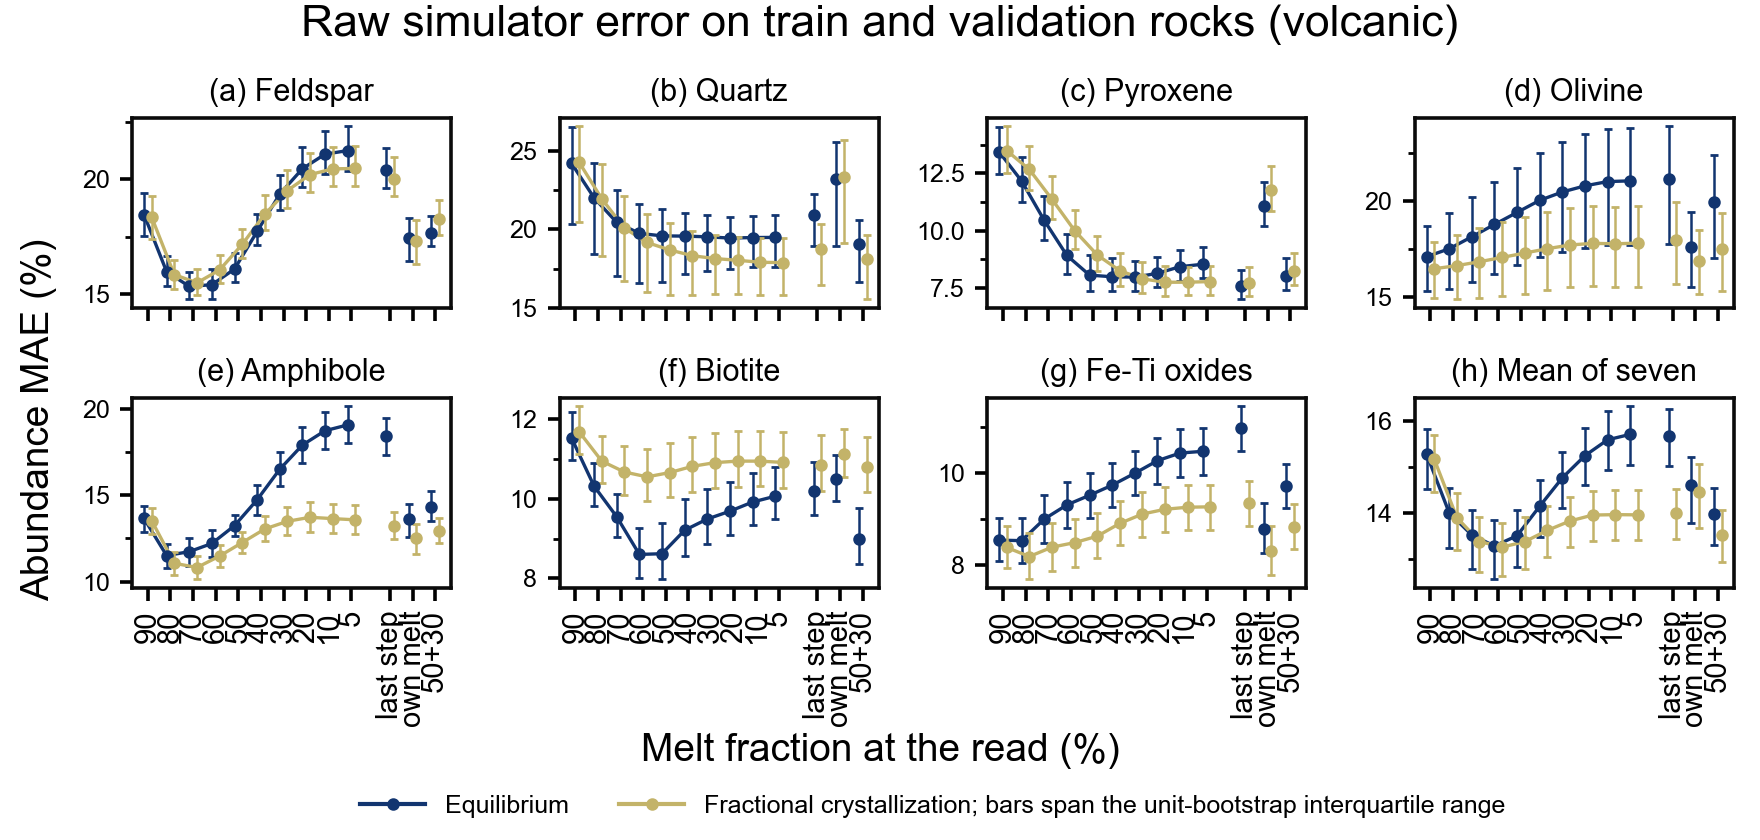

The file beside this chart, header and first rows:
source, read, category, n_rocks, mae, mae_lo, mae_hi, mae_q25, mae_q75, spearman, auroc, fc_minus_eq, fc_minus_eq_lo, fc_minus_eq_hi
equilibrium, 90, fsp, 451.0, 0.1846, 0.1595, 0.2131, 0.1752, 0.1941, 0.2315, 0.7692, , , 
equilibrium, 90, px, 211.0, 0.1345, 0.1091, 0.1697, 0.1247, 0.1452, 0.4716, 0.777, , , 
equilibrium, 90, amp, 228.0, 0.1366, 0.1132, 0.1603, 0.129, 0.144, 0.2576, 0.6016, , , 
equilibrium, 90, bi, 236.0, 0.1153, 0.1006, 0.1346, 0.1099, 0.1217, 0.328, 0.7035, , , 
equilibrium, 90, ol, 60.0, 0.1711, 0.1204, 0.2189, 0.1529, 0.1871, 0.6515, 0.7204, , , 
equilibrium, 90, opq, 428.0, 0.08534, 0.07162, 0.09971, 0.08068, 0.09007, 0.04012, 0.5848, , , 
equilibrium, 90, q, 111.0, 0.2421, 0.1465, 0.3152, 0.2036, 0.2651, 0.5369, 0.8211, , , 
equilibrium, 90, silicate, , 0.1428, 0.1308, 0.1579, 0.1384, 0.1474, 0.3222, 0.7128, , , 
equilibrium, 90, other, , 0.1662, 0.1284, 0.1988, 0.1503, 0.1761, 0.4095, 0.7088, , , 
equilibrium, 90, mean7, , 0.1528, 0.1332, 0.1704, 0.1452, 0.1582, 0.3596, 0.7111, , , 
fractional, 90, fsp, 451.0, 0.1834, 0.1585, 0.2118, 0.1739, 0.1926, 0.2352, 0.7738, -0.001178, -0.00185, -0.0005871
fractional, 90, px, 211.0, 0.135, 0.1099, 0.1696, 0.1252, 0.1456, 0.4751, 0.7792, 0.0004757, -0.001343, 0.002252
fractional, 90, amp, 228.0, 0.1353, 0.112, 0.159, 0.1276, 0.1427, 0.2667, 0.6002, -0.001375, -0.002744, 0.0001489
fractional, 90, bi, 236.0, 0.1168, 0.1018, 0.1363, 0.1114, 0.1233, 0.3235, 0.7078, 0.001554, 0.0003241, 0.002676
fractional, 90, ol, 60.0, 0.1648, 0.1192, 0.2075, 0.1494, 0.1788, 0.6534, 0.7198, -0.006281, -0.01347, -0.0004185
fractional, 90, opq, 428.0, 0.08373, 0.06998, 0.09822, 0.07918, 0.08846, 0.03578, 0.5719, -0.001605, -0.002348, -0.0009623
fractional, 90, q, 111.0, 0.2426, 0.1471, 0.3153, 0.2045, 0.2656, 0.5386, 0.8217, 0.0005829, -0.0001829, 0.001536
fractional, 90, silicate, , 0.1426, 0.1307, 0.1575, 0.1383, 0.1472, 0.3251, 0.7153, -0.000131, -0.0007632, 0.0005712
fractional, 90, other, , 0.1637, 0.127, 0.1952, 0.1486, 0.1733, 0.4092, 0.7045, -0.002434, -0.004827, -0.0003998
fractional, 90, mean7, , 0.1517, 0.1325, 0.1686, 0.1444, 0.157, 0.3612, 0.7106, -0.001118, -0.002332, -3.7773762809095755e-05
equilibrium, 80, fsp, 451.0, 0.1597, 0.1411, 0.1804, 0.1533, 0.1666, 0.3728, 0.8043, , , 
equilibrium, 80, px, 211.0, 0.1217, 0.09827, 0.1571, 0.1124, 0.132, 0.5018, 0.7963, , , 
equilibrium, 80, amp, 228.0, 0.1151, 0.09348, 0.1356, 0.1079, 0.1218, 0.3899, 0.5858, , , 
equilibrium, 80, bi, 236.0, 0.1032, 0.08864, 0.1224, 0.09819, 0.109, 0.3418, 0.7475, , , 
equilibrium, 80, ol, 60.0, 0.1752, 0.1195, 0.2288, 0.154, 0.1939, 0.6348, 0.7411, , , 
equilibrium, 80, opq, 428.0, 0.08522, 0.0705, 0.1001, 0.08028, 0.09017, 0.1033, 0.6568, , , 
equilibrium, 80, q, 111.0, 0.22, 0.1274, 0.2875, 0.184, 0.2421, 0.5335, 0.8403, , , 
equilibrium, 80, silicate, , 0.1249, 0.1133, 0.1388, 0.1213, 0.1294, 0.4016, 0.7335, , , 
equilibrium, 80, other, , 0.1601, 0.1222, 0.1927, 0.1444, 0.1699, 0.4239, 0.7461, , , 
equilibrium, 80, mean7, , 0.14, 0.1202, 0.1575, 0.1324, 0.1455, 0.4111, 0.7389, , , 
fractional, 80, fsp, 451.0, 0.1584, 0.1405, 0.1786, 0.1521, 0.165, 0.3742, 0.8095, -0.001286, -0.00271, 6.546612241847359e-05
fractional, 80, px, 211.0, 0.1268, 0.1034, 0.161, 0.1177, 0.1371, 0.505, 0.8143, 0.00508, -0.0002526, 0.009735
fractional, 80, amp, 228.0, 0.1106, 0.09047, 0.1303, 0.1038, 0.117, 0.4001, 0.5757, -0.004458, -0.007826, -0.0002174
fractional, 80, bi, 236.0, 0.1095, 0.09439, 0.1295, 0.104, 0.1157, 0.3578, 0.7711, 0.006293, 0.003951, 0.008993
fractional, 80, ol, 60.0, 0.1664, 0.1173, 0.2135, 0.1488, 0.1826, 0.6687, 0.7902, -0.008779, -0.01672, -0.001498
fractional, 80, opq, 428.0, 0.08176, 0.06701, 0.0969, 0.07677, 0.08687, 0.08817, 0.6044, -0.003463, -0.004323, -0.002508
fractional, 80, q, 111.0, 0.2194, 0.127, 0.2852, 0.1833, 0.2413, 0.5476, 0.8388, -0.000645, -0.00331, 0.001064
fractional, 80, silicate, , 0.1263, 0.1146, 0.1403, 0.1227, 0.1309, 0.4093, 0.7426, 0.001407, 0.0001948, 0.0029
fractional, 80, other, , 0.1558, 0.1189, 0.1867, 0.1407, 0.1651, 0.4348, 0.7445, -0.004296, -0.007102, -0.001705
fractional, 80, mean7, , 0.139, 0.1198, 0.1559, 0.1319, 0.1444, 0.4202, 0.7434, -0.001037, -0.002636, 0.000633
equilibrium, 70, fsp, 451.0, 0.1533, 0.1354, 0.1707, 0.1476, 0.1597, 0.4234, 0.8111, , , 
equilibrium, 70, px, 211.0, 0.1045, 0.08188, 0.1423, 0.09576, 0.1151, 0.4887, 0.7961, , , 
equilibrium, 70, amp, 228.0, 0.1173, 0.09054, 0.141, 0.1088, 0.1255, 0.3602, 0.5784, , , 
equilibrium, 70, bi, 236.0, 0.09548, 0.0809, 0.116, 0.0903, 0.1012, 0.2902, 0.8171, , , 
equilibrium, 70, ol, 60.0, 0.1814, 0.1216, 0.2416, 0.1578, 0.2023, 0.6719, 0.7403, , , 
equilibrium, 70, opq, 428.0, 0.08994, 0.0746, 0.1055, 0.08464, 0.09516, 0.1304, 0.6356, , , 
equilibrium, 70, q, 111.0, 0.2044, 0.1164, 0.2671, 0.17, 0.2252, 0.5383, 0.855, , , 
equilibrium, 70, silicate, , 0.1176, 0.1058, 0.1316, 0.1141, 0.122, 0.3906, 0.7507, , , 
equilibrium, 70, other, , 0.1586, 0.1199, 0.1913, 0.1427, 0.1682, 0.4469, 0.7436, , , 
equilibrium, 70, mean7, , 0.1352, 0.1152, 0.1527, 0.1277, 0.1407, 0.4147, 0.7476, , , 
fractional, 70, fsp, 451.0, 0.1548, 0.1386, 0.1723, 0.1493, 0.1608, 0.4139, 0.772, 0.001542, -0.002683, 0.007082
fractional, 70, px, 211.0, 0.1137, 0.09185, 0.1491, 0.105, 0.1239, 0.507, 0.7943, 0.009249, 0.001865, 0.01515
fractional, 70, amp, 228.0, 0.1082, 0.08671, 0.1286, 0.1013, 0.115, 0.3835, 0.5543, -0.009178, -0.0169, 0.0001632
fractional, 70, bi, 236.0, 0.1067, 0.09115, 0.1276, 0.101, 0.1132, 0.3082, 0.8439, 0.01125, 0.007404, 0.01575
fractional, 70, ol, 60.0, 0.1684, 0.1182, 0.2184, 0.1497, 0.1859, 0.6897, 0.7943, -0.01299, -0.02454, -0.003136
fractional, 70, opq, 428.0, 0.0838, 0.06855, 0.09969, 0.07854, 0.08913, 0.1184, 0.614, -0.00614, -0.008223, -0.003434
fractional, 70, q, 111.0, 0.2008, 0.1161, 0.2611, 0.1669, 0.2211, 0.558, 0.8579, -0.003644, -0.007762, 0.0005532
fractional, 70, silicate, , 0.1209, 0.1096, 0.1349, 0.1175, 0.1252, 0.4031, 0.7411, 0.003217, 0.000392, 0.006915
fractional, 70, other, , 0.151, 0.1146, 0.181, 0.136, 0.1602, 0.4554, 0.7554, -0.007592, -0.01153, -0.003679
fractional, 70, mean7, , 0.1338, 0.1151, 0.1502, 0.1271, 0.1391, 0.4255, 0.7472, -0.001416, -0.003915, 0.001651
... 220 more rows
